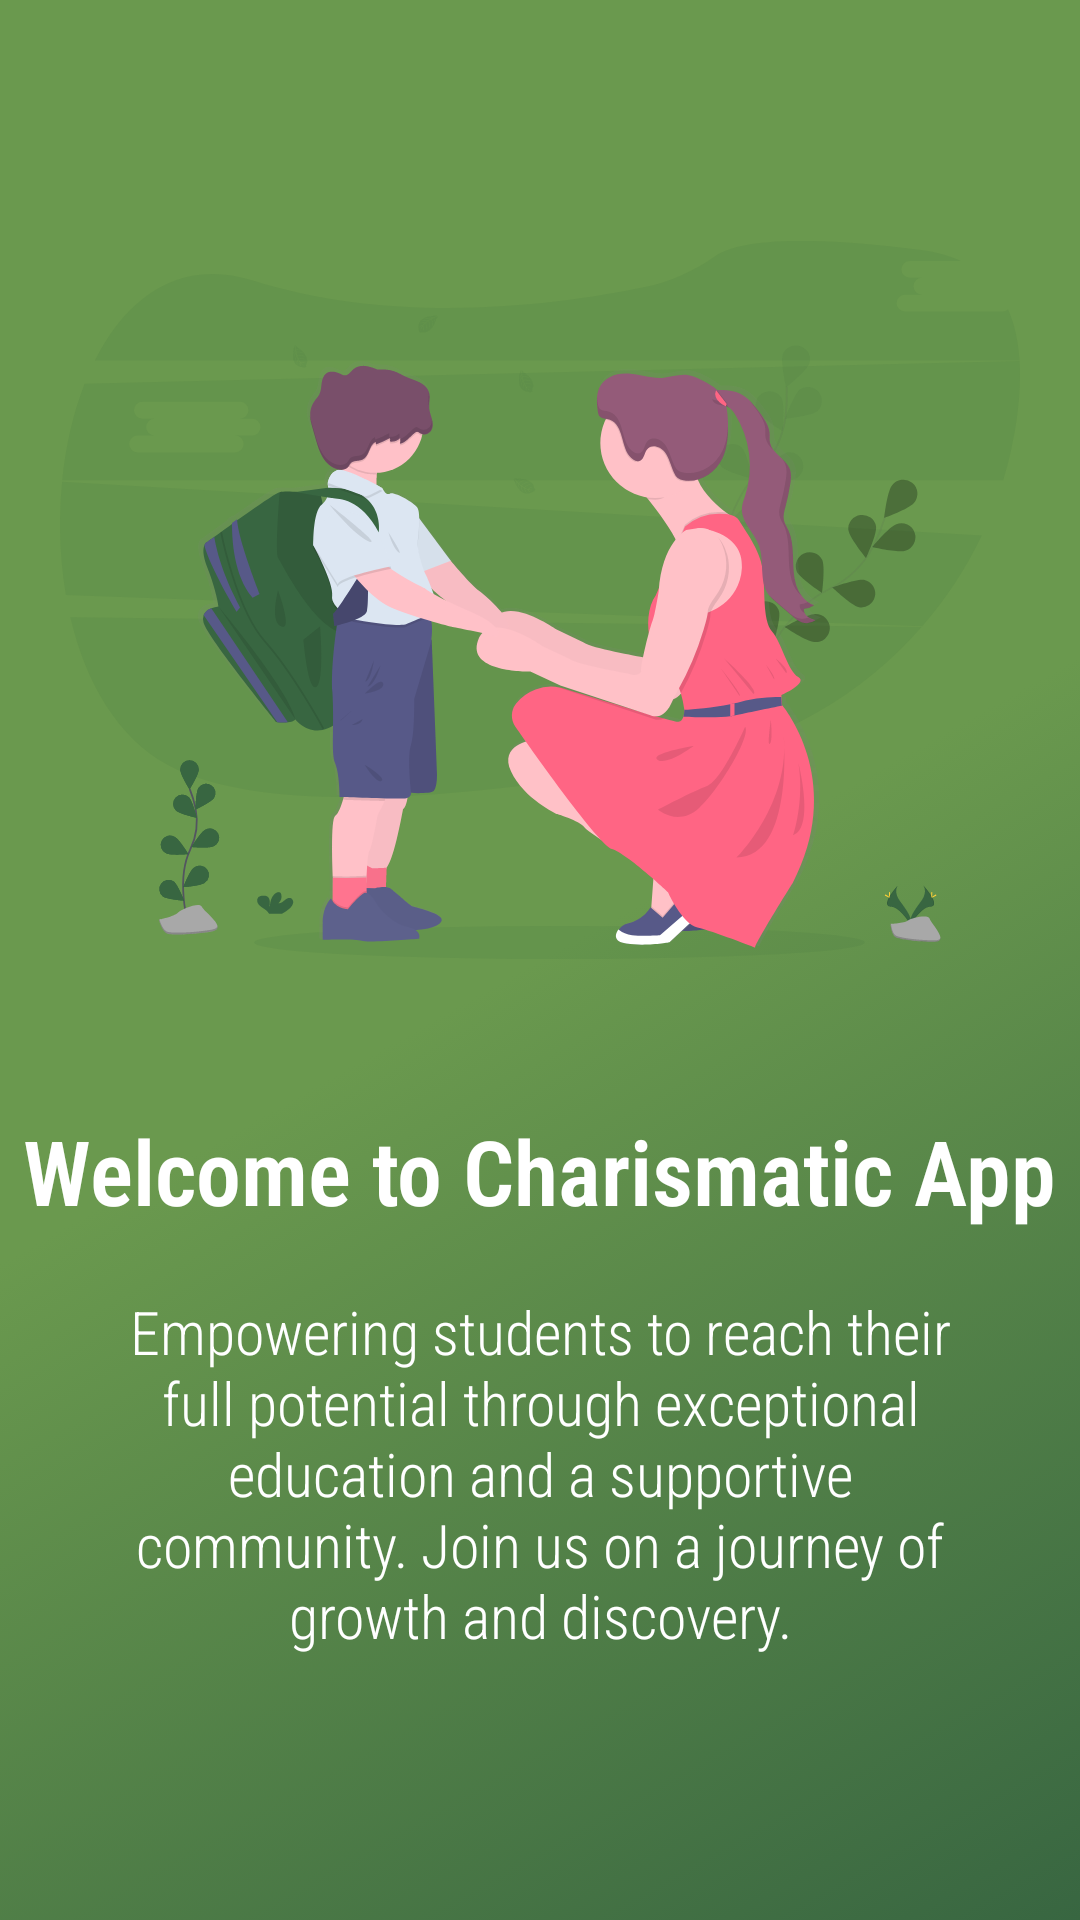

Produce the Android XML layout that renders to this screen, including the resource entries it uses.
<!-- AndroidManifest.xml: application theme Theme.AppCompat.NoActionBar -->
<!-- res/layout/splash_slide_layout.xml -->
<?xml version="1.0" encoding="utf-8"?>
<LinearLayout xmlns:android="http://schemas.android.com/apk/res/android"
    android:id="@+id/sliderLayout"
    android:layout_width="match_parent"
    android:layout_height="match_parent"
    android:background="@drawable/background1"
    android:gravity="center_horizontal"
    android:orientation="vertical">

    <ImageView
        android:id="@+id/slideImg"
        android:layout_width="match_parent"
        android:layout_height="300dp"
        android:layout_gravity="center"
        android:layout_marginLeft="20dp"
        android:layout_marginTop="50dp"
        android:layout_marginRight="20dp"
        android:src="@drawable/back_to_school" />

    <TextView
        android:id="@+id/sliderTitle"
        android:layout_width="wrap_content"
        android:layout_height="wrap_content"
        android:layout_marginTop="20dp"
        android:gravity="center"
        android:fontFamily="sans-serif-condensed-light"
        android:text="@string/welcome1"
        android:textColor="@color/white"
        android:textSize="30sp"
        android:textStyle="bold" />


    <TextView
        android:id="@+id/sliderSubtitle"
        android:layout_width="match_parent"
        android:layout_height="wrap_content"
        android:layout_marginHorizontal="30dp"
        android:layout_marginTop="20dp"
        android:fontFamily="sans-serif-condensed-light"
        android:gravity="center"
        android:text="@string/onboarding1"
        android:textColor="@color/white"
        android:textSize="20sp" />
</LinearLayout>
<!-- resources referenced by this layout -->
<resources>
  <color name="white">#FFFFFFFF</color>
  <!-- drawable back_to_school: vector/xml drawable (drawable, 50320 chars, omitted) -->
  <!-- drawable background1 (drawable) -->
  <?xml version="1.0" encoding="utf-8"?>
  <selector xmlns:android="http://schemas.android.com/apk/res/android">
  <item>
      <shape>
          <gradient android:angle="315"
              android:startColor="@color/asparagus"
              android:centerColor="@color/asparagus"
              android:endColor="@color/hunter_green"
              android:type="linear"/>
      </shape>
  </item>
  </selector>
  <string name="onboarding1">Empowering students to reach their full potential through exceptional education and a supportive community. Join us on a journey of growth and discovery.</string>
  <string name="welcome1">Welcome to Charismatic App</string>
  <color name="asparagus">#6a994e</color>
  <color name="hunter_green">#386641</color>
</resources>
